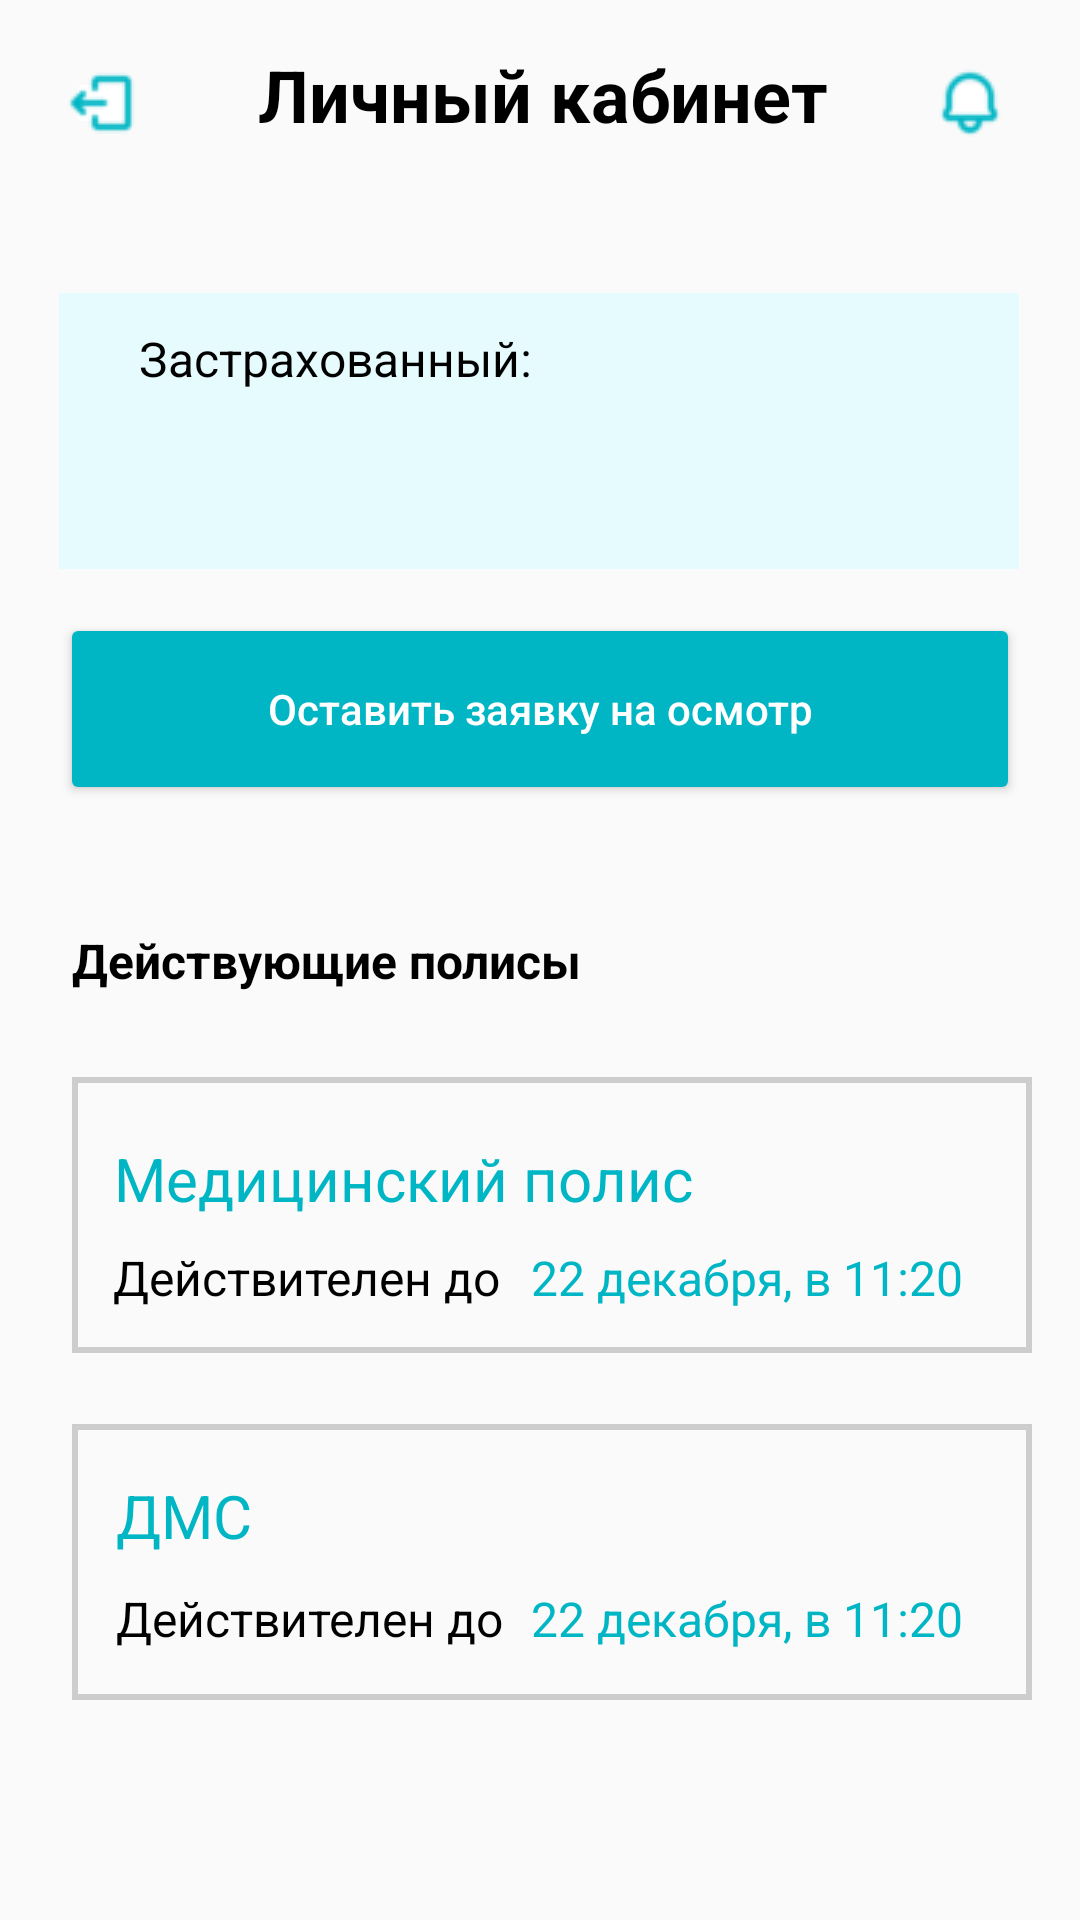

Produce the Android XML layout that renders to this screen, including the resource entries it uses.
<!-- AndroidManifest.xml: application theme Theme.Zyryanovav15 -->
<!-- res/layout/personal_area.xml -->
<?xml version="1.0" encoding="utf-8"?>
<androidx.constraintlayout.widget.ConstraintLayout xmlns:android="http://schemas.android.com/apk/res/android"
    xmlns:app="http://schemas.android.com/apk/res-auto"
    xmlns:tools="http://schemas.android.com/tools"
    android:layout_width="360dp"
    android:layout_height="640dp"
    tools:context=".PersonalArea">

    <TextView
        android:id="@+id/textView3"
        android:layout_width="wrap_content"
        android:layout_height="wrap_content"
        android:text="Личный кабинет"
        android:textColor="@color/black"
        android:textSize="24dp"
        android:textStyle="bold"
        app:layout_constraintBottom_toBottomOf="parent"
        app:layout_constraintEnd_toEndOf="parent"
        app:layout_constraintHorizontal_bias="0.507"
        app:layout_constraintStart_toStartOf="parent"
        app:layout_constraintTop_toTopOf="parent"
        app:layout_constraintVertical_bias="0.025" />

    <ImageButton
        android:id="@+id/notification"
        android:onClick="notification"
        android:layout_width="24dp"
        android:layout_height="24dp"
        android:backgroundTint="@color/white"
        app:layout_constraintBottom_toBottomOf="parent"
        app:layout_constraintEnd_toEndOf="parent"
        app:layout_constraintHorizontal_bias="0.927"
        app:layout_constraintStart_toStartOf="parent"
        app:layout_constraintTop_toTopOf="parent"
        app:layout_constraintVertical_bias="0.036"
        app:srcCompat="@drawable/notification" />

    <ImageButton
        android:id="@+id/btnback"
        android:onClick="exit"
        android:layout_width="24dp"
        android:layout_height="24dp"
        android:backgroundTint="@color/white"
        app:layout_constraintBottom_toBottomOf="parent"
        app:layout_constraintEnd_toEndOf="parent"
        app:layout_constraintHorizontal_bias="0.064"
        app:layout_constraintStart_toStartOf="parent"
        app:layout_constraintTop_toTopOf="parent"
        app:layout_constraintVertical_bias="0.036"
        app:srcCompat="@drawable/exit" />

    <View
        android:id="@+id/view2"
        android:layout_width="320dp"
        android:layout_height="92dp"
        app:layout_constraintBottom_toBottomOf="parent"
        android:background="#e6fbfe"
        app:layout_constraintEnd_toEndOf="parent"
        app:layout_constraintHorizontal_bias="0.494"
        app:layout_constraintStart_toStartOf="parent"
        app:layout_constraintTop_toTopOf="parent"
        app:layout_constraintVertical_bias="0.178" />


    <View
        android:id="@+id/view3"
        android:layout_width="320dp"
        android:layout_height="92dp"
        android:background="@drawable/shadow"
        app:layout_constraintBottom_toBottomOf="parent"
        app:layout_constraintEnd_toEndOf="parent"
        app:layout_constraintHorizontal_bias="0.6"
        app:layout_constraintStart_toStartOf="parent"
        app:layout_constraintTop_toTopOf="parent"
        app:layout_constraintVertical_bias="0.655" />

    <TextView
        android:id="@+id/textView10"
        android:layout_width="wrap_content"
        android:layout_height="wrap_content"
        android:text="22 декабря, в 11:20"
        android:textColor="@color/edittext"
        android:textSize="16dp"
        app:layout_constraintBottom_toBottomOf="parent"
        app:layout_constraintEnd_toEndOf="parent"
        app:layout_constraintHorizontal_bias="0.819"
        app:layout_constraintStart_toStartOf="parent"
        app:layout_constraintTop_toTopOf="parent"
        app:layout_constraintVertical_bias="0.855" />

    <TextView
        android:id="@+id/textView7"
        android:layout_width="wrap_content"
        android:layout_height="wrap_content"
        android:text="Действителен до"
        android:textColor="@color/black"
        android:textSize="16dp"
        app:layout_constraintBottom_toBottomOf="parent"
        app:layout_constraintEnd_toEndOf="parent"
        app:layout_constraintHorizontal_bias="0.164"
        app:layout_constraintStart_toStartOf="parent"
        app:layout_constraintTop_toTopOf="parent"
        app:layout_constraintVertical_bias="0.671" />

    <TextView
        android:id="@+id/textView6"
        android:layout_width="wrap_content"
        android:layout_height="wrap_content"
        android:text="Действителен до"
        android:textColor="@color/black"
        android:textSize="16dp"
        app:layout_constraintBottom_toBottomOf="parent"
        app:layout_constraintEnd_toEndOf="parent"
        app:layout_constraintHorizontal_bias="0.168"
        app:layout_constraintStart_toStartOf="parent"
        app:layout_constraintTop_toTopOf="parent"
        app:layout_constraintVertical_bias="0.855" />

    <TextView
        android:id="@+id/textView9"
        android:layout_width="wrap_content"
        android:layout_height="wrap_content"
        android:text="22 декабря, в 11:20"
        android:textColor="@color/edittext"
        android:textSize="16dp"
        app:layout_constraintBottom_toBottomOf="parent"
        app:layout_constraintEnd_toEndOf="parent"
        app:layout_constraintHorizontal_bias="0.819"
        app:layout_constraintStart_toStartOf="parent"
        app:layout_constraintTop_toTopOf="parent"
        app:layout_constraintVertical_bias="0.671" />

    <TextView
        android:id="@+id/textView8"
        android:layout_width="wrap_content"
        android:layout_height="wrap_content"
        android:text="Медицинский полис"
        android:textColor="@color/edittext"
        android:textSize="20dp"
        app:layout_constraintBottom_toBottomOf="parent"
        app:layout_constraintEnd_toEndOf="parent"
        app:layout_constraintHorizontal_bias="0.227"
        app:layout_constraintStart_toStartOf="parent"
        app:layout_constraintTop_toTopOf="parent"
        app:layout_constraintVertical_bias="0.619" />

    <TextView
        android:id="@+id/textView5"
        android:layout_width="wrap_content"
        android:layout_height="wrap_content"
        android:text="ДМС"
        android:textColor="@color/edittext"
        android:textSize="20dp"
        app:layout_constraintBottom_toBottomOf="parent"
        app:layout_constraintEnd_toEndOf="parent"
        app:layout_constraintHorizontal_bias="0.123"
        app:layout_constraintStart_toStartOf="parent"
        app:layout_constraintTop_toTopOf="parent"
        app:layout_constraintVertical_bias="0.802" />

    <View
        android:id="@+id/view4"
        android:layout_width="320dp"
        android:layout_height="92dp"
        android:background="@drawable/shadow"
        app:layout_constraintBottom_toBottomOf="parent"
        app:layout_constraintEnd_toEndOf="parent"
        app:layout_constraintHorizontal_bias="0.6"
        app:layout_constraintStart_toStartOf="parent"
        app:layout_constraintTop_toTopOf="parent"
        app:layout_constraintVertical_bias="0.866" />

    <TextView
        android:id="@+id/textView"
        android:layout_width="wrap_content"
        android:layout_height="wrap_content"
        android:text="Застрахованный:"
        android:textColor="@color/black"
        android:textSize="16dp"
        app:layout_constraintBottom_toBottomOf="parent"
        app:layout_constraintEnd_toEndOf="parent"
        app:layout_constraintHorizontal_bias="0.203"
        app:layout_constraintStart_toStartOf="parent"
        app:layout_constraintTop_toTopOf="parent"
        app:layout_constraintVertical_bias="0.176"
        tools:ignore="MissingConstraints" />

    <TextView
        android:id="@+id/textname"
        android:layout_width="290dp"
        android:layout_height="30dp"
        android:layout_gravity="left"
        android:textColor="@color/edittext"
        android:textSize="24dp"
        app:layout_constraintBottom_toBottomOf="parent"
        app:layout_constraintEnd_toEndOf="parent"
        app:layout_constraintHorizontal_bias="0.657"
        app:layout_constraintStart_toStartOf="parent"
        app:layout_constraintTop_toTopOf="parent"
        app:layout_constraintVertical_bias="0.225"
        tools:ignore="MissingConstraints" />

    <Button
        android:id="@+id/btnweb"
        android:layout_width="320dp"
        android:layout_height="64dp"
        android:backgroundTint="@color/edittext"
        android:onClick="web"
        android:text="Оставить заявку на осмотр"
        android:textAlignment="center"
        android:textAllCaps="false"
        android:textColor="@color/white"
        app:layout_constraintBottom_toBottomOf="parent"
        app:layout_constraintEnd_toEndOf="parent"
        app:layout_constraintStart_toStartOf="parent"
        app:layout_constraintTop_toTopOf="parent"
        app:layout_constraintVertical_bias="0.355" />

    <TextView
        android:id="@+id/textView4"
        android:layout_width="wrap_content"
        android:layout_height="wrap_content"
        android:text="Действующие полисы"
        android:textColor="@color/black"
        android:textSize="16dp"
        android:textStyle="bold"
        app:layout_constraintBottom_toBottomOf="parent"
        app:layout_constraintEnd_toEndOf="parent"
        app:layout_constraintHorizontal_bias="0.127"
        app:layout_constraintStart_toStartOf="parent"
        app:layout_constraintTop_toTopOf="parent" />


</androidx.constraintlayout.widget.ConstraintLayout>
<!-- resources referenced by this layout -->
<resources>
  <color name="black">#FF000000</color>
  <color name="edittext">#00B6C4</color>
  <color name="white">#FFFFFFFF</color>
  <!-- drawable exit: png bitmap (drawable, 880 bytes) -->
  <!-- drawable notification: png bitmap (drawable, 1257 bytes) -->
  <!-- drawable shadow (drawable) -->
  <?xml version="1.0" encoding="utf-8"?>
  <shape
      xmlns:android="http://schemas.android.com/apk/res/android"
      android:shape="rectangle"
      android:elevation="8dp">
      <stroke
          android:width="2dp"
          android:elevation="8dp"
          android:color="#7A9C9C9C"/>
  </shape>
  <style name="Theme.Zyryanovav15" parent="Theme.AppCompat.Light.NoActionBar" />
</resources>
